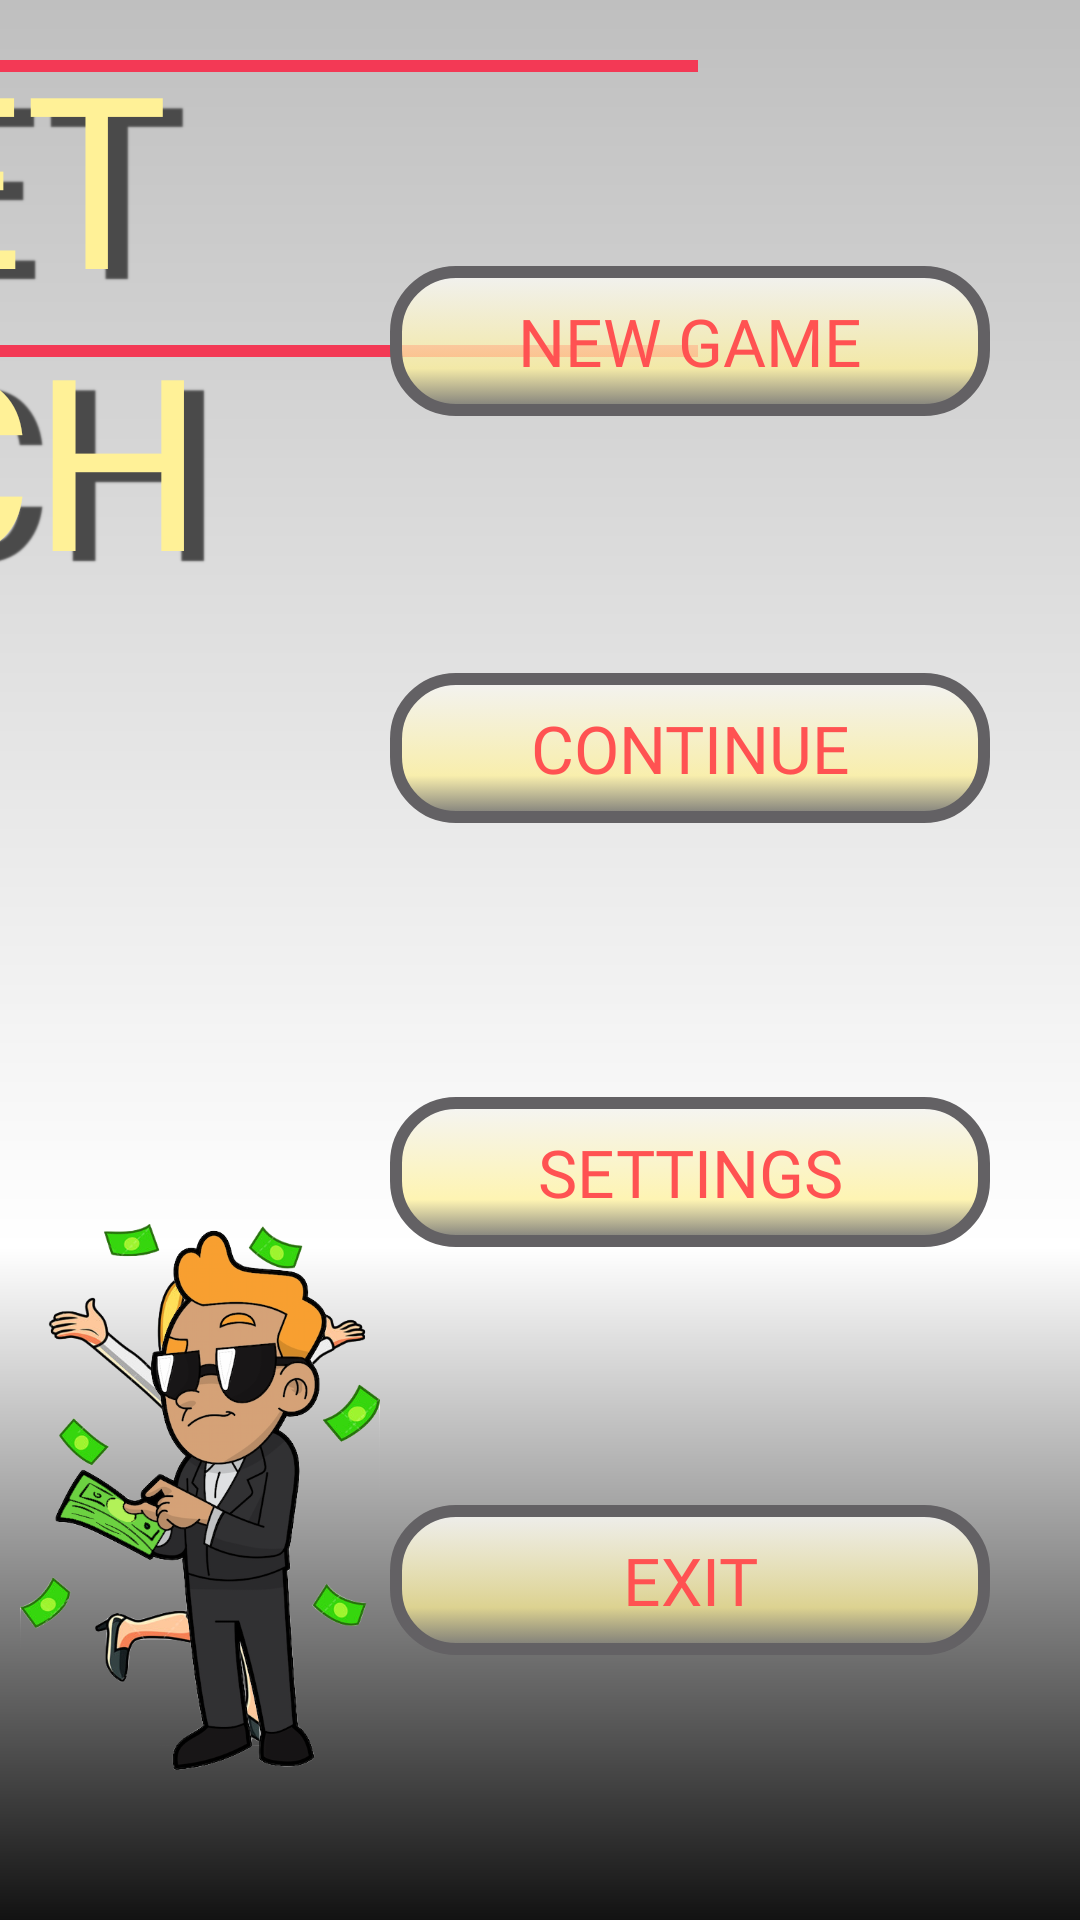

Produce the Android XML layout that renders to this screen, including the resource entries it uses.
<!-- AndroidManifest.xml: application theme AppTheme -->
<!-- res/layout/activity_main.xml -->
<?xml version="1.0" encoding="utf-8"?>
<androidx.constraintlayout.widget.ConstraintLayout xmlns:android="http://schemas.android.com/apk/res/android"
    xmlns:app="http://schemas.android.com/apk/res-auto"
    xmlns:tools="http://schemas.android.com/tools"
    android:layout_width="match_parent"
    android:layout_height="match_parent"
    android:background="@drawable/shape_gradient"
    tools:context=".LayoutClasses.MainActivity">

    <Button
        android:id="@+id/btn_new_game"
        android:layout_width="@dimen/text_edit_main_menu_width"
        android:layout_height="@dimen/text_edit_main_menu_height"
        android:layout_marginEnd="30dp"
        android:background="@drawable/buttons_style_main_menu"
        android:fontFamily="@font/allan"
        android:onClick="newGame"
        android:text="New game"
        android:textColor="#FF5252"
        android:textSize="22sp"
        app:layout_constraintBottom_toBottomOf="parent"
        app:layout_constraintEnd_toEndOf="parent"
        app:layout_constraintTop_toTopOf="parent"
        app:layout_constraintVertical_bias="0.15" />

    <Button
        android:id="@+id/button2"
        android:layout_width="@dimen/text_edit_main_menu_width"
        android:layout_height="@dimen/text_edit_main_menu_height"
        android:layout_marginEnd="30dp"
        android:background="@drawable/buttons_style_main_menu"
        android:text="Continue"
        android:onClick="resumeGame"
        android:fontFamily="@font/allan"
        android:textColor="#FF5252"
        android:textSize="22sp"
        app:layout_constraintBottom_toBottomOf="parent"
        app:layout_constraintEnd_toEndOf="parent"
        app:layout_constraintTop_toTopOf="parent"
        app:layout_constraintVertical_bias="0.38" />

    <Button
        android:id="@+id/button3"
        android:layout_width="@dimen/text_edit_main_menu_width"
        android:layout_height="@dimen/text_edit_main_menu_height"
        android:layout_marginEnd="30dp"
        android:background="@drawable/buttons_style_main_menu"
        android:text="Settings"
        android:onClick="openSettings"
        android:fontFamily="@font/allan"
        android:textColor="#FF5252"
        android:textSize="22sp"
        app:layout_constraintBottom_toBottomOf="parent"
        app:layout_constraintEnd_toEndOf="parent"
        app:layout_constraintTop_toTopOf="parent"
        app:layout_constraintVertical_bias="0.62" />

    <Button
        android:id="@+id/button4"
        android:layout_width="@dimen/text_edit_main_menu_width"
        android:layout_height="@dimen/text_edit_main_menu_height"
        android:layout_marginEnd="30dp"
        android:background="@drawable/buttons_style_main_menu"
        android:text="Exit"
        android:onClick="exit"
        android:fontFamily="@font/allan"
        android:textColor="#FF5252"
        android:textSize="22sp"
        app:layout_constraintBottom_toBottomOf="parent"
        app:layout_constraintEnd_toEndOf="parent"
        app:layout_constraintTop_toTopOf="parent"
        app:layout_constraintVertical_bias="0.85" />


    <ImageView
        android:id="@+id/imageViewCar"
        android:layout_width="280dp"
        android:layout_height="190dp"
        app:layout_constraintBottom_toBottomOf="parent"
        app:layout_constraintEnd_toStartOf="@+id/button4"
        app:layout_constraintStart_toStartOf="parent"
        app:layout_constraintTop_toTopOf="parent"
        app:layout_constraintVertical_bias="0.90"
        app:srcCompat="@drawable/rich_car" />


    <ImageView
        android:id="@+id/imageViewWoman"
        android:layout_width="120dp"
        android:layout_height="180dp"
        android:layout_marginBottom="10dp"
        app:layout_constraintBottom_toBottomOf="@+id/imageViewCar"
        app:layout_constraintEnd_toStartOf="@+id/button4"
        app:layout_constraintHorizontal_bias="0.65"
        app:layout_constraintStart_toStartOf="parent"
        app:srcCompat="@drawable/successful_woman" />

    <ImageView
        android:id="@+id/imageViewMan"
        android:layout_width="120dp"
        android:layout_height="190dp"
        app:layout_constraintBottom_toBottomOf="@+id/imageViewCar"
        app:layout_constraintEnd_toStartOf="@+id/button4"
        app:layout_constraintHorizontal_bias="0.38"
        app:layout_constraintStart_toStartOf="parent"
        app:srcCompat="@drawable/successful_man" />

    <TextView
        android:id="@+id/textView"
        android:layout_width="wrap_content"
        android:layout_height="wrap_content"
        android:layout_marginStart="5dp"
        android:layout_marginTop="5dp"
        android:fontFamily="@font/comic_sans_ms_3"
        android:shadowColor="#4A4A4A"
        android:shadowDx="20"
        android:shadowDy="10"
        android:shadowRadius="1"
        android:text=" GET RICH "
        android:textColor="#FFF197"
        android:textSize="80sp"
        app:layout_constraintEnd_toStartOf="@+id/btn_new_game"
        app:layout_constraintStart_toStartOf="parent"
        app:layout_constraintTop_toTopOf="parent" />

    <View
        android:id="@+id/divider1"
        android:layout_width="0dp"
        android:layout_height="4dp"
        android:layout_marginStart="15dp"
        android:layout_marginTop="15dp"
        android:layout_marginEnd="15dp"
        android:background="#F33955"
        app:layout_constraintEnd_toEndOf="@+id/textView"
        app:layout_constraintStart_toStartOf="@+id/textView"
        app:layout_constraintTop_toTopOf="@+id/textView" />

    <View
        android:id="@+id/divider2"
        android:layout_width="0dp"
        android:layout_height="4dp"
        android:layout_marginStart="15dp"
        android:layout_marginTop="110dp"
        android:layout_marginEnd="15dp"
        android:background="#F33955"
        app:layout_constraintEnd_toEndOf="@+id/textView"
        app:layout_constraintStart_toStartOf="@+id/textView"
        app:layout_constraintTop_toTopOf="@+id/textView" />
</androidx.constraintlayout.widget.ConstraintLayout>
<!-- resources referenced by this layout -->
<resources>
  <dimen name="text_edit_main_menu_height">50dp</dimen>
  <dimen name="text_edit_main_menu_width">200dp</dimen>
  <!-- drawable buttons_style_main_menu (drawable) -->
  <?xml version="1.0" encoding="utf-8"?>
  <selector xmlns:android="http://schemas.android.com/apk/res/android">
      <item android:state_pressed="true">
          <shape android:shape="rectangle">
              <corners android:radius="20dp"/>
              <stroke android:width="4dp" android:color="#BAB1AC"/>
              <gradient android:startColor="#EDFAFAFA" android:angle="270" android:centerColor="#B9FBF0A8" android:centerX="0.7" android:endColor="#919191"/>
          </shape>
      </item>
      <item android:state_focused="true">
          <shape android:shape="rectangle">
              <corners android:radius="20dp"/>
              <stroke android:width="4dp" android:color="#acb5c4"/>
              <solid android:color="#E9EBF0"/>
          </shape>
      </item>
      <item>
          <shape android:shape="rectangle">
              <corners android:radius="20dp"/>
              <stroke android:width="4dp" android:color="#636164"/>
              <gradient android:startColor="#EDF4F4F4" android:angle="270" android:centerColor="#B9FFF197" android:centerX="0.7" android:endColor="#787878"/>
  
          </shape>
      </item>
  </selector>
  <!-- drawable shape_gradient (drawable) -->
  <?xml version="1.0" encoding="utf-8"?>
  <shape
      xmlns:android="http://schemas.android.com/apk/res/android"
      android:shape="rectangle">
      <gradient
          android:startColor="#121212"
          android:centerColor="#fff"
          android:centerX="0.35"
          android:endColor="#BFBFBF"
          android:angle="90">
      </gradient>
  </shape>
  <!-- drawable successful_man: png bitmap (drawable, 137577 bytes) -->
  <!-- drawable successful_woman: png bitmap (drawable, 244909 bytes) -->
  <style name="AppTheme" parent="Theme.AppCompat.Light.DarkActionBar">
          <item name="windowActionBar">false</item>
          <item name="windowNoTitle">true</item>
          <item name="android:windowTranslucentNavigation">false</item>
          <item name="android:navigationContentDescription">0</item>
          
          
          
          
      </style>
</resources>
